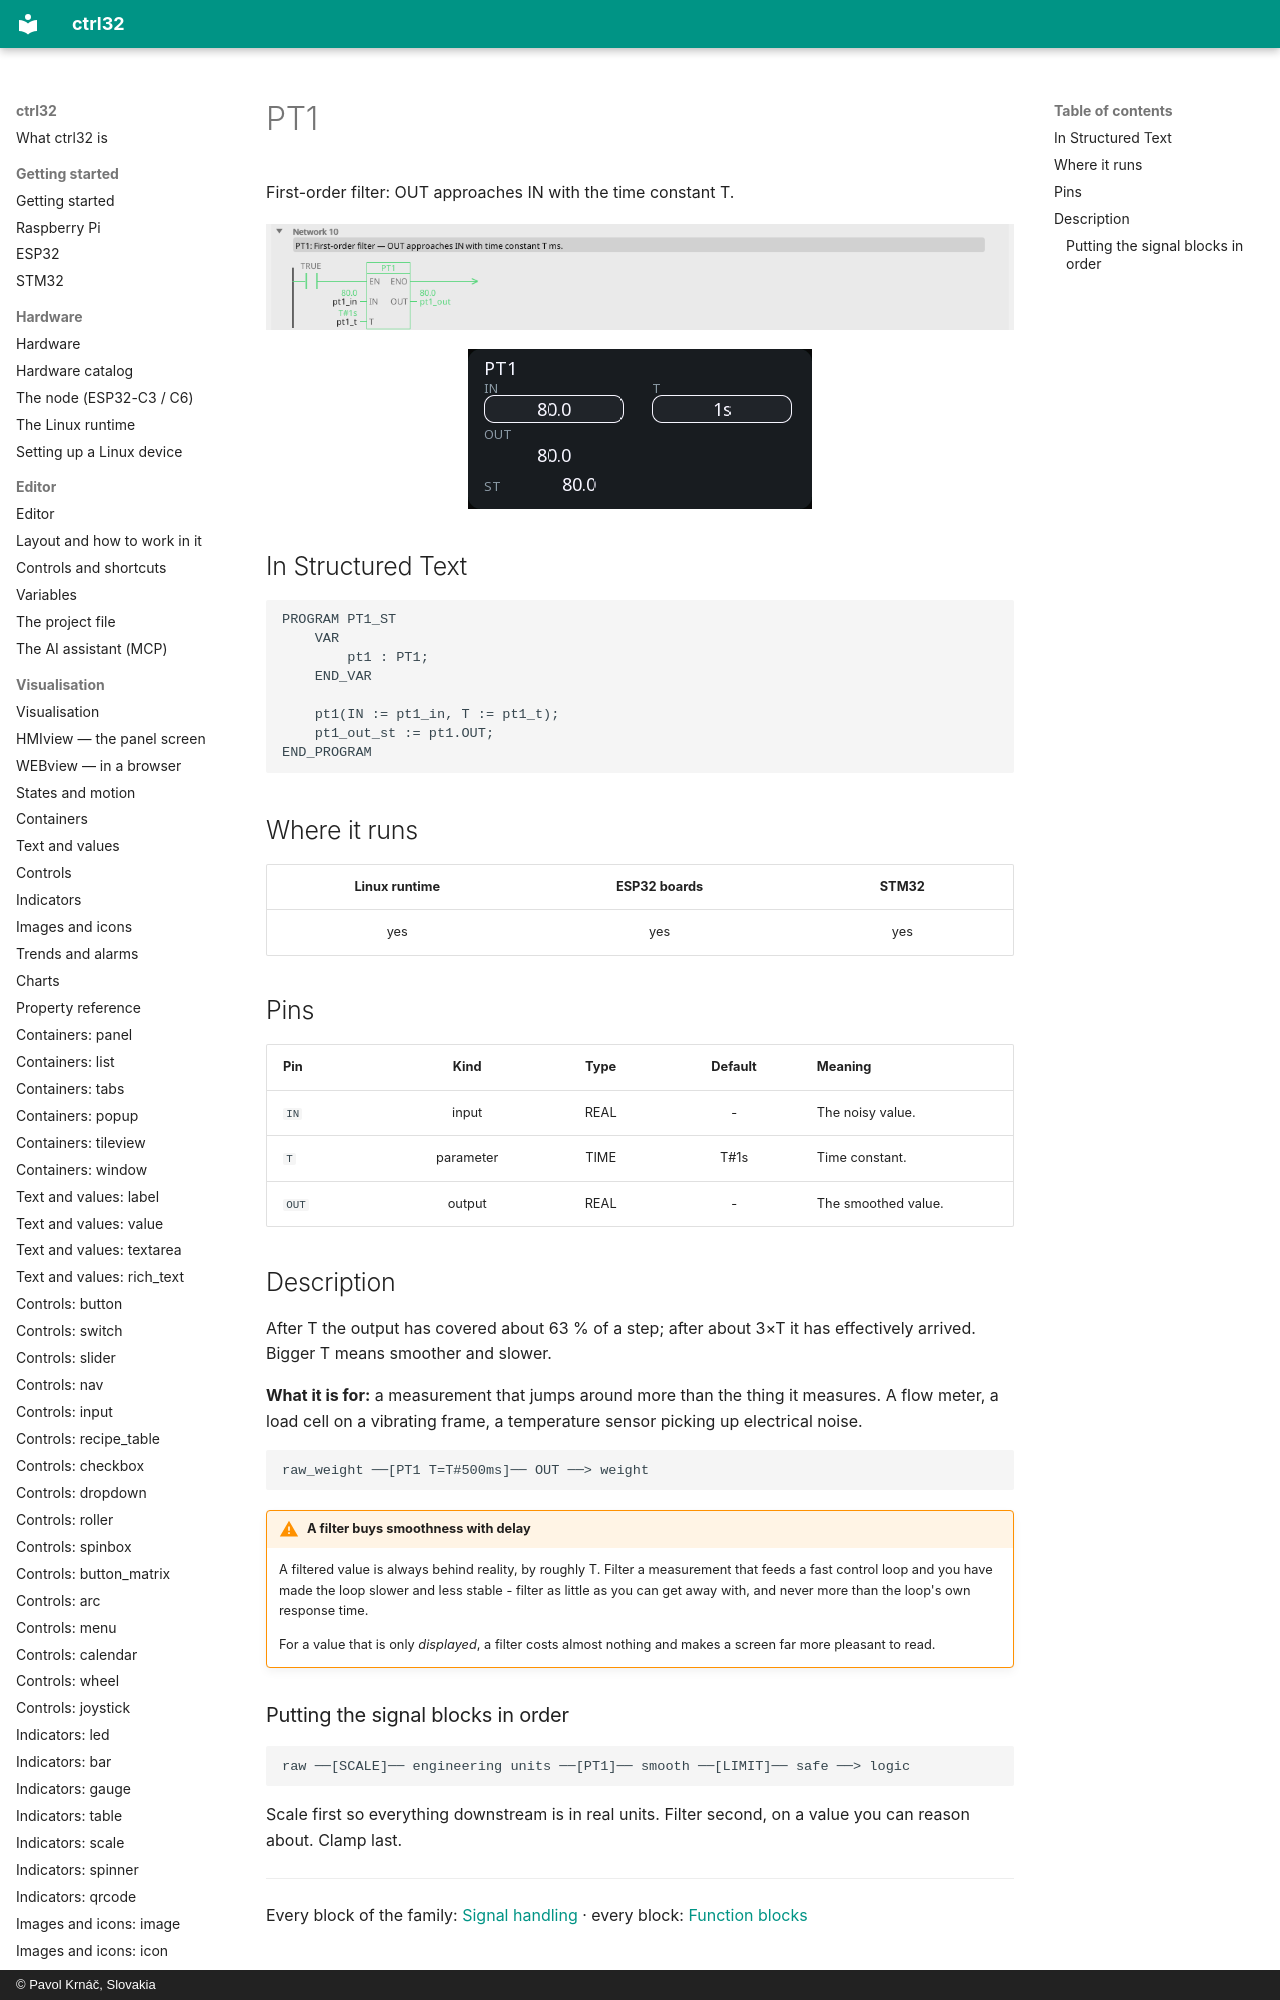

repository: ctrl32/docs · page: fb-pt1/index.html · generator: mkdocs · copyright: © Pavol Krnáč, Slovakia

---
image: img/blk-pt1-ld.webp
image_alt: "PT1 in the editor"
---

# PT1

First-order filter: OUT approaches IN with the time constant T.

![PT1 on a rung](img/blk-pt1-ld.webp){: .sb-center}

![PT1 on a WEBview screen](img/blk-pt1-web.webp){: .sb-center}
